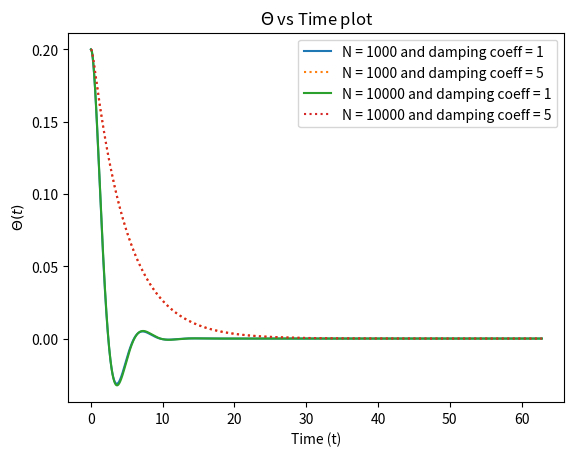
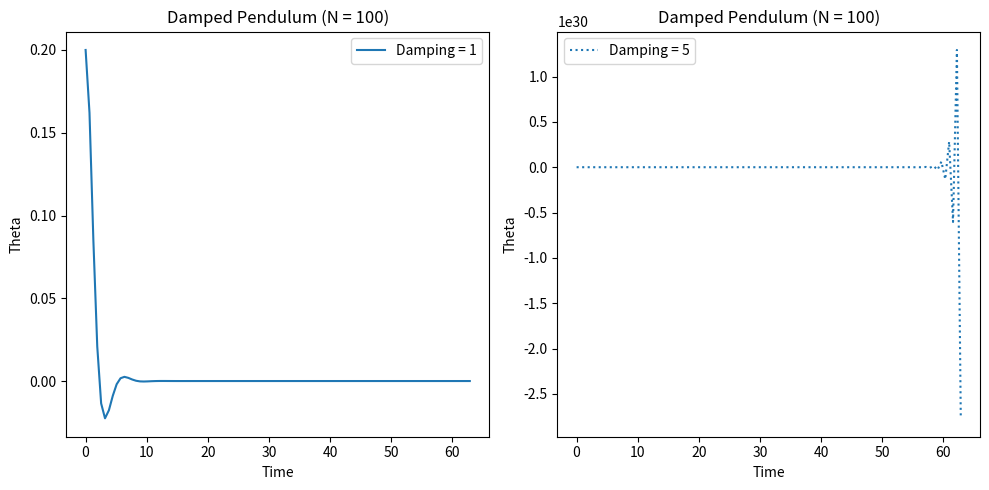

These figures' Python source, in order:
import numpy as np
import matplotlib.pyplot as plt

# Initial conditions kept const for the rest of the problem
ti = 0
tf = 20 * np.pi
x0 = 0.2
v0 = 0

# function of x at RHS
def f(x,v,nu):
    return -nu*v - np.sin(x)

# Define the fourth-order Runge-Kutta method
# N is the number of time division
def runge_kutta(f,N,nu):
    dt = (tf - ti) / N
    t = np.linspace(ti, tf, N)
    x = np.zeros(N)
    v = np.zeros(N)
    #initial conditions
    x[0] = x0 
    v[0] = v0
    for i in range(1, N):
        #the coefficients of rk 4 method
        # change in position is a linear function of v so the coeff are written accordingly
        # change in velocity depends on the positions
        k1x = dt * v[i-1]  
        k1v = dt * f(x[i-1],v[i-1],nu)
        k2x = dt * (v[i-1] + 0.5 * k1v)
        k2v = dt * f(x[i-1] + 0.5 * k1x,v[i-1],nu)
        k3x = dt * (v[i-1] + 0.5 * k2v)
        k3v = dt * f(x[i-1] + 0.5 * k2x,v[i-1],nu)
        k4x = dt * (v[i-1] + k3v)
        k4v = dt * f(x[i-1] + k3x,v[i-1],nu)

        x[i] = x[i-1] + (1/6) * (k1x + 2 * k2x + 2 * k3x + k4x) # change of position    
        #change of velocity depending on the position (k(n) are function of position)
        v[i] = v[i-1] + (1/6) * (k1v + 2 * k2v + 2 * k3v + k4v) 
    return t, x, v


# Define the number of mesh points
N_values = [1000, 10000]

# Loop over different values of N
nu_list=[1,5]

for N in N_values:
    t1, x1, v1 = runge_kutta(f,N,nu_list[0])
    t5, x5, v5 = runge_kutta(f,N,nu_list[1])
    
    plt.plot(t1, x1, label=f"N = {N} and damping coeff = 1")
    plt.plot(t5, x5,ls=':', label=f"N = {N} and damping coeff = 5")

# Plot the results
plt.xlabel('Time (t)')
plt.ylabel(' $\Theta (t)$')
plt.legend()
plt.title('$\Theta $ vs Time plot')
plt.show()

#plotting for N = 100
fig, ax = plt.subplots(1, 2, figsize=(10, 5))

# Run the Runge-Kutta method for two different damping coefficients
t1, x1, v1 = runge_kutta(f, 100, nu_list[0])
t5, x5, v5 = runge_kutta(f, 100, nu_list[1])

# Plot the results
ax[0].plot(t1, x1, label="Damping = 1")
ax[0].set_xlabel("Time")
ax[0].set_ylabel("Theta")
ax[0].set_title("Damped Pendulum (N = 100)")
ax[0].legend()

ax[1].plot(t5, x5, ls=':', label="Damping = 5")
ax[1].set_xlabel("Time")
ax[1].set_ylabel("Theta")
ax[1].set_title("Damped Pendulum (N = 100)")
ax[1].legend()

plt.tight_layout()
plt.show()
